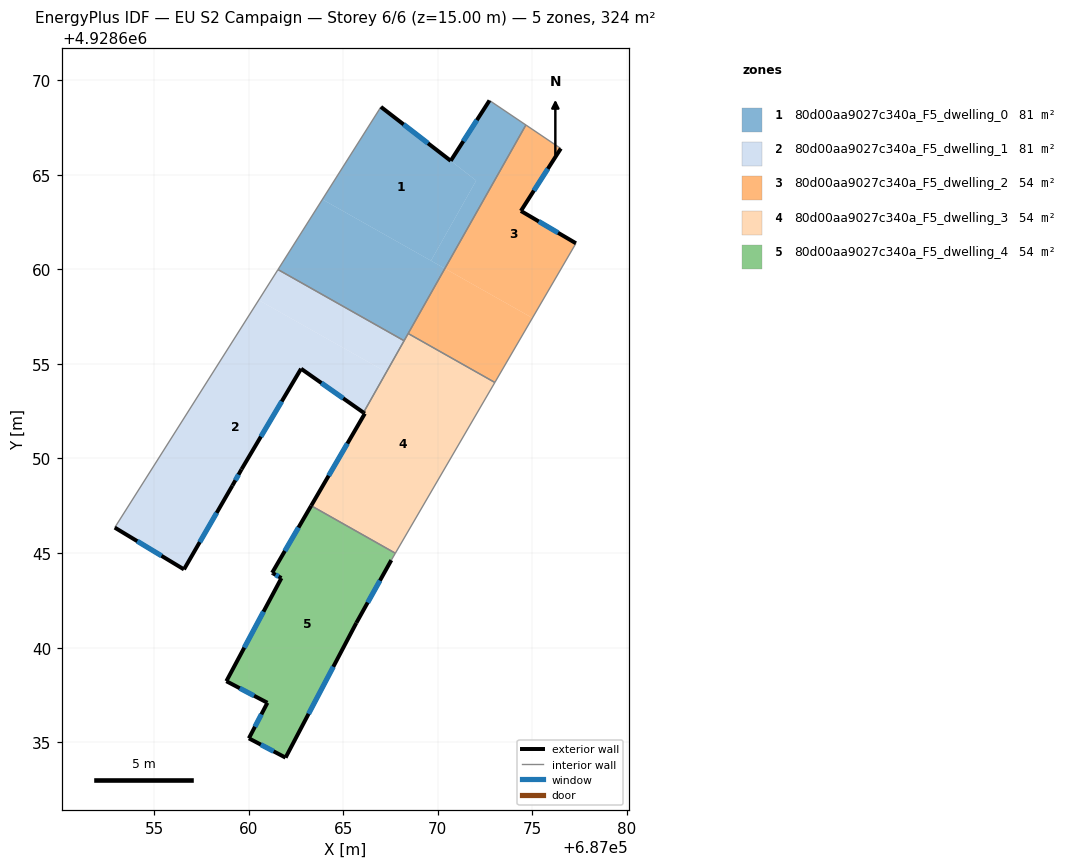
=== STOREY PLAN SPEC (per zone: floor XY polygon, exterior-wall plan segments, windows/doors) ===
zone 1: 80d00aa9027c340a_F5_dwelling_0  (80.9 m²)
  floor: (687070.68, 4928665.74) (687072.03, 4928664.69) (687069.64, 4928660.46) (687063.90, 4928663.70) (687066.99, 4928668.59)
  floor: (687070.37, 4928660.04) (687068.22, 4928656.22) (687061.55, 4928659.99) (687063.90, 4928663.70)
  floor: (687074.66, 4928667.63) (687070.37, 4928660.04) (687069.64, 4928660.46) (687072.03, 4928664.69) (687070.68, 4928665.74) (687072.73, 4928668.93)
  exterior wall: (687070.68, 4928665.74) – (687066.99, 4928668.59)  [4.7 m]
    window: (687069.48, 4928666.66) – (687068.19, 4928667.66)  [1.7 m²]
  exterior wall: (687072.73, 4928668.93) – (687070.68, 4928665.74)  [3.8 m]
    window: (687072.07, 4928667.89) – (687071.35, 4928666.77)  [1.4 m²]
  interior walls: 5
zone 2: 80d00aa9027c340a_F5_dwelling_1  (80.9 m²)
  floor: (687067.28, 4928654.56) (687066.07, 4928652.43) (687062.77, 4928654.75) (687059.62, 4928649.43) (687059.14, 4928648.57) (687056.58, 4928644.14) (687052.92, 4928646.35) (687060.53, 4928658.37)
  floor: (687068.22, 4928656.22) (687067.28, 4928654.56) (687060.53, 4928658.37) (687061.55, 4928659.99)
  exterior wall: (687062.77, 4928654.75) – (687066.07, 4928652.42)  [4.0 m]
    window: (687063.85, 4928653.99) – (687065.00, 4928653.18)  [1.5 m²]
  exterior wall: (687059.62, 4928649.43) – (687062.77, 4928654.75)  [6.2 m]
    window: (687060.65, 4928651.16) – (687061.75, 4928653.02)  [2.3 m²]
  exterior wall: (687059.14, 4928648.57) – (687059.62, 4928649.43)  [1.0 m]
    window: (687059.30, 4928648.85) – (687059.47, 4928649.15)  [0.4 m²]
  exterior wall: (687056.58, 4928644.14) – (687059.14, 4928648.57)  [5.1 m]
    window: (687057.42, 4928645.58) – (687058.31, 4928647.13)  [1.9 m²]
  exterior wall: (687052.92, 4928646.35) – (687056.58, 4928644.14)  [4.3 m]
    window: (687054.11, 4928645.63) – (687055.39, 4928644.86)  [1.6 m²]
  interior walls: 3
zone 3: 80d00aa9027c340a_F5_dwelling_2  (54.0 m²)
  floor: (687076.50, 4928666.39) (687074.39, 4928663.09) (687077.30, 4928661.38) (687075.00, 4928657.43) (687070.37, 4928660.04) (687074.66, 4928667.63)
  floor: (687075.00, 4928657.43) (687073.02, 4928654.02) (687068.44, 4928656.61) (687070.37, 4928660.04)
  exterior wall: (687074.39, 4928663.09) – (687076.50, 4928666.39)  [3.9 m]
    window: (687075.08, 4928664.16) – (687075.82, 4928665.31)  [1.4 m²]
  exterior wall: (687077.30, 4928661.38) – (687074.39, 4928663.09)  [3.4 m]
    window: (687076.36, 4928661.93) – (687075.34, 4928662.53)  [1.2 m²]
  interior walls: 4
zone 4: 80d00aa9027c340a_F5_dwelling_3  (54.0 m²)
  floor: (687073.02, 4928654.02) (687067.76, 4928644.99) (687063.31, 4928647.50) (687066.14, 4928652.38) (687066.07, 4928652.42) (687068.44, 4928656.61)
  exterior wall: (687066.07, 4928652.42) – (687066.14, 4928652.38)  [0.1 m]
  exterior wall: (687066.14, 4928652.38) – (687063.31, 4928647.50)  [5.6 m]
    window: (687065.22, 4928650.79) – (687064.23, 4928649.09)  [2.1 m²]
  interior walls: 5
zone 5: 80d00aa9027c340a_F5_dwelling_4  (54.0 m²)
  floor: (687067.76, 4928644.99) (687067.54, 4928644.63) (687065.69, 4928641.31) (687061.95, 4928634.19) (687060.01, 4928635.21) (687060.99, 4928637.09) (687058.82, 4928638.23) (687061.73, 4928643.68) (687061.28, 4928643.94) (687061.24, 4928643.96) (687063.31, 4928647.50)
  exterior wall: (687065.69, 4928641.31) – (687067.54, 4928644.63)  [3.8 m]
    window: (687066.30, 4928642.39) – (687066.94, 4928643.55)  [1.4 m²]
  exterior wall: (687061.95, 4928634.19) – (687065.69, 4928641.31)  [8.0 m]
    window: (687063.17, 4928636.50) – (687064.48, 4928638.99)  [2.9 m²]
  exterior wall: (687060.01, 4928635.21) – (687061.95, 4928634.19)  [2.2 m]
    window: (687060.64, 4928634.88) – (687061.32, 4928634.52)  [0.8 m²]
  exterior wall: (687060.99, 4928637.09) – (687060.01, 4928635.21)  [2.1 m]
    window: (687060.68, 4928636.48) – (687060.33, 4928635.82)  [0.8 m²]
  exterior wall: (687058.82, 4928638.23) – (687060.99, 4928637.09)  [2.5 m]
    window: (687059.53, 4928637.86) – (687060.29, 4928637.46)  [0.9 m²]
  exterior wall: (687061.73, 4928643.68) – (687058.82, 4928638.23)  [6.2 m]
    window: (687060.79, 4928641.90) – (687059.77, 4928640.00)  [2.3 m²]
  exterior wall: (687061.28, 4928643.94) – (687061.73, 4928643.68)  [0.5 m]
    window: (687061.43, 4928643.85) – (687061.59, 4928643.76)  [0.2 m²]
  exterior wall: (687061.24, 4928643.96) – (687061.28, 4928643.94)  [0.0 m]
  exterior wall: (687063.31, 4928647.50) – (687061.24, 4928643.96)  [4.1 m]
    window: (687062.64, 4928646.35) – (687061.92, 4928645.11)  [1.5 m²]
  interior walls: 2

=== DERIVED (storey summary) ===
Building: EU S2 Campaign
Storey: 6 of 6  (floor level z = 15.00 m)
Storey gross floor area: 323.8 m²
Zones on this storey: 5
  - 80d00aa9027c340a_F5_dwelling_0: floor 80.9 m²; exterior wall 8.5 m (25.4 m²); 2 window(s) 3.1 m²; WWR 12.2%
  - 80d00aa9027c340a_F5_dwelling_1: floor 80.9 m²; exterior wall 20.6 m (61.8 m²); 5 window(s) 7.5 m²; WWR 12.2%
  - 80d00aa9027c340a_F5_dwelling_2: floor 54.0 m²; exterior wall 7.3 m (21.9 m²); 2 window(s) 2.7 m²; WWR 12.2%
  - 80d00aa9027c340a_F5_dwelling_3: floor 54.0 m²; exterior wall 5.7 m (17.2 m²); 1 window(s) 2.1 m²; WWR 12.0%
  - 80d00aa9027c340a_F5_dwelling_4: floor 54.0 m²; exterior wall 29.5 m (88.4 m²); 8 window(s) 10.8 m²; WWR 12.2%
Zone adjacency (shared interzone walls):
  - 80d00aa9027c340a_F5_dwelling_0 ↔ 80d00aa9027c340a_F5_dwelling_1
  - 80d00aa9027c340a_F5_dwelling_0 ↔ 80d00aa9027c340a_F5_dwelling_2
  - 80d00aa9027c340a_F5_dwelling_0 ↔ 80d00aa9027c340a_F5_dwelling_3
  - 80d00aa9027c340a_F5_dwelling_1 ↔ 80d00aa9027c340a_F5_dwelling_3
  - 80d00aa9027c340a_F5_dwelling_2 ↔ 80d00aa9027c340a_F5_dwelling_3
  - 80d00aa9027c340a_F5_dwelling_3 ↔ 80d00aa9027c340a_F5_dwelling_4